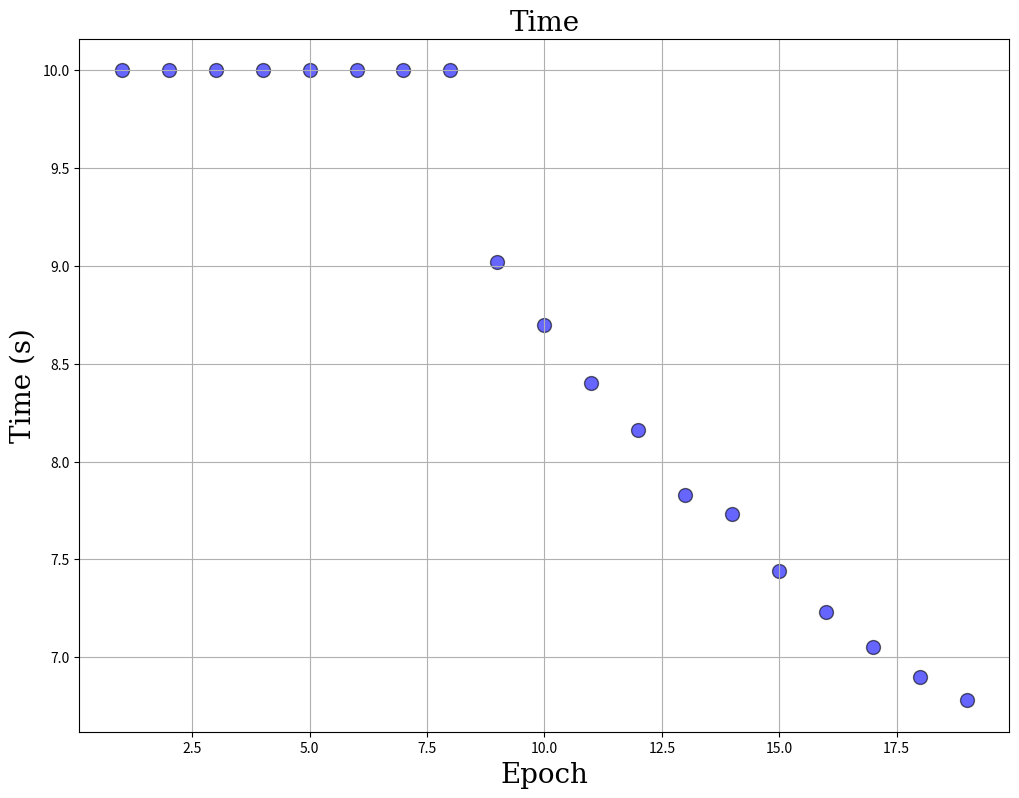
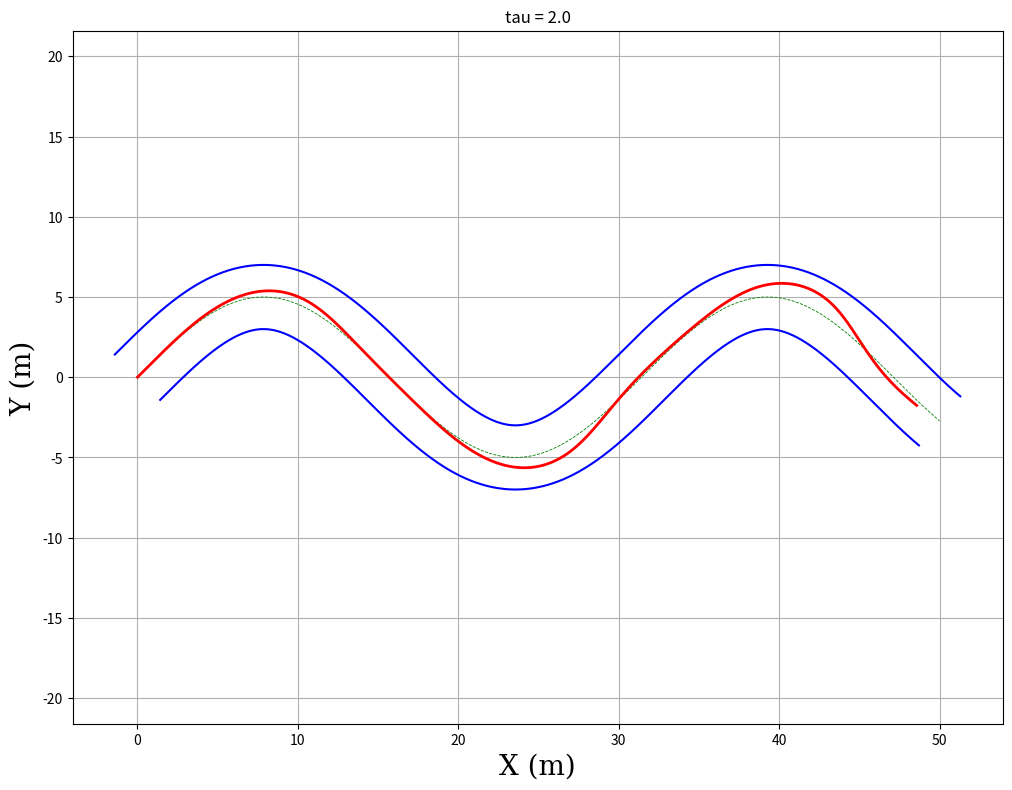
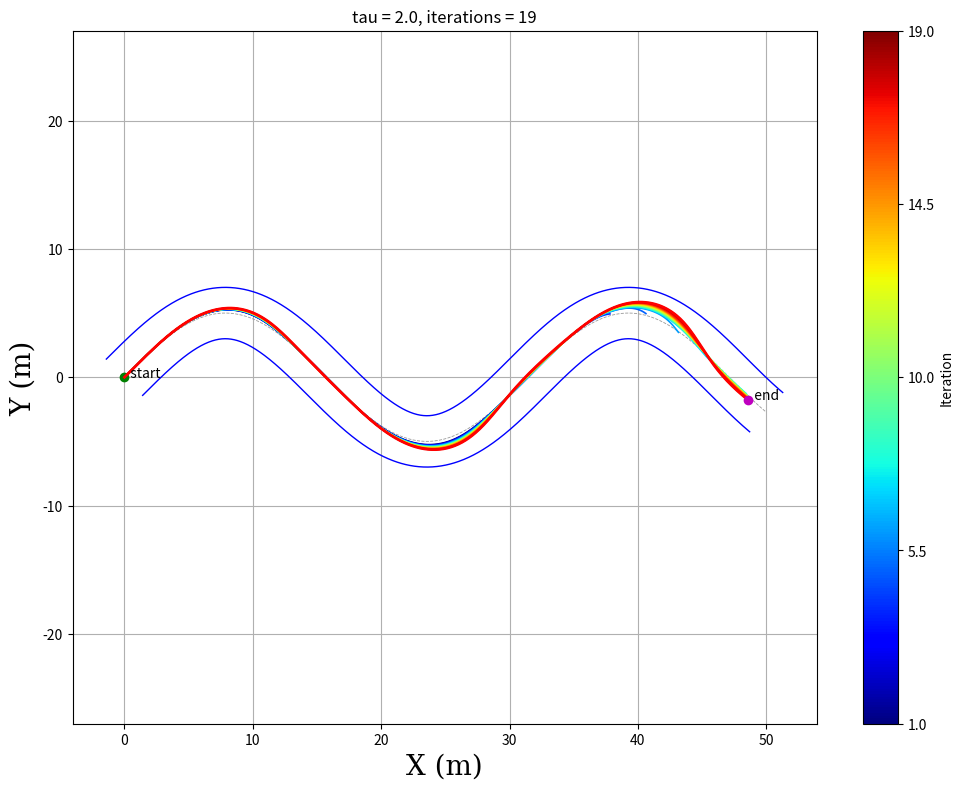

Recreate these plots in Python, in order.
import numpy as np
import matplotlib.pyplot as plt
import math
import time
import os

def road():
    """
    Generate a sample path.
    Returns xd, yd arrays.
    """
    # Generate a sine wave path similar to what might be used in testing
    # 1000 points, length approx 50m
    t = np.linspace(0, 50, 1000)
    xd = t
    yd = 5 * np.sin(t / 5.0)
    return xd, yd

def bound_l(n_points):
    """
    Return tube radius. 创造一个长度为n_points的数组，值全为2.0
    """
    return np.full(n_points, 2.0)

def bound_store(xd, yd, bound):
    """
    Calculate boundary coordinates.
    """
    dx = np.gradient(xd)
    dy = np.gradient(yd)
    norms = np.hypot(dx, dy)
    # Avoid division by zero
    norms[norms == 0] = 1.0
    
    nx = -dy / norms
    ny = dx / norms
    
    xd1 = xd + nx * bound
    yd1 = yd + ny * bound
    xd2 = xd - nx * bound
    yd2 = yd - ny * bound
    
    return xd1, yd1, xd2, yd2

def getpoint(x_curr, y_curr, xd, yd, current_idx):
    """
    Find the closest point on the path starting search from current_idx.
    """
    # Search window to improve performance
    search_len = 100
    start = current_idx
    end = min(len(xd), current_idx + search_len)
    
    # If we are at the end, just check the last few points
    if start >= len(xd) - 1:
        start = len(xd) - 1
        end = len(xd)
        
    dists_sq = (xd[start:end] - x_curr)**2 + (yd[start:end] - y_curr)**2
    min_local = np.argmin(dists_sq)
    point_idx = start + min_local
    
    xp = xd[point_idx]
    yp = yd[point_idx]
    
    # Next point for direction
    next_idx = min(point_idx + 1, len(xd) - 1)
    xp_next = xd[next_idx]
    yp_next = yd[next_idx]
    
    return yp, xp, yp_next, xp_next, point_idx

def saturate(v_p, v_h, v_max):
    """
    Saturate velocity vector.
    """
    v_sum = v_p + v_h
    v_norm = np.linalg.norm(v_sum)
    
    if v_norm > v_max:
        scale = v_max / v_norm
        return v_p * scale, v_h * scale
    return v_p, v_h

def uav_dynamic(pos, vel, acc, dt):
    """
    Simple UAV dynamics update.
    """
    new_vel = vel + acc * dt
    new_pos = pos + vel * dt
    return new_pos, new_vel, acc

def main():
    # %% 初始化
    xd, yd = road() # 获取路径
    l_max = len(xd) # 总点数
    bound = bound_l(l_max) # 获取管道半径 (array)
    xd1, yd1, xd2, yd2 = bound_store(xd, yd, bound) # 获取边界的坐标
    
    i_n = 20 # 迭代次数
    j_n = l_max # Max points
    
    # Storage
    # Python 是0基索引，和c++类似，数组从0开始
    # y, x: (i_n, j_n + 1)
    y = np.zeros((i_n, j_n + 1))
    x = np.zeros((i_n, j_n + 1))
    
    # exc threshold
    # exc(i, 1:j_n) = bound./3
    exc = np.zeros((i_n, j_n))
    for i in range(i_n):
        exc[i, :] = bound / 3.0
        
    uc_px = np.zeros((i_n, j_n + 1))
    uc_py = np.zeros((i_n, j_n + 1))
    uc_hx = np.zeros((i_n, j_n + 1))
    uc_hy = np.zeros((i_n, j_n + 1))
    
    uc_value = np.ones((i_n, j_n + 1))
    
    sum_t = np.zeros(i_n)
    
    v_max = 20.0
    u_max = v_max
    
    dt = 0.01
    kp = 1.5
    kd = 1.0
    kp_vl = 0.05
    tau = 2.0
    kp_law = 1.0
    kd_law = 0.5
    
    print("Starting ILC Iterations...")
    start_time = time.time()
    
    # %% 迭代过程
    # for i = 1:1:i_n-1 (MATLAB) -> range(i_n - 1) (Python 0 to 18)
    # We will iterate i from 0 to i_n - 2, so that i+1 is valid.
    # Actually MATLAB loop is 1 to i_n-1. So it computes up to i_n-1, and fills i_n (via i+1).
    # So Python range should be range(i_n - 1).
    
    for i in range(i_n - 1):

        # 1. INITIALIZE
        l = 0
        j = 0
        last_e = 0.0
        value_e = 0.0
        last_l = 0
        
        # 这几个参数记录的是飞行器的真实状态
        position = np.array([xd[0], yd[0]]) # Start at beginning of path
        velocity = np.array([3.0, 3.0]) # Initial velocity
        accelerate = np.array([0.0, 0.0])
        
        # v_des为控制速度指令，这里给他了一个初始值
        v_des = np.array([0.0, 0.0])
        
        # 单次迭代过程
        while l < l_max and j < j_n:
            x[i, j] = position[0]
            y[i, j] = position[1]
            
            # 2. getpoint 根据当前位置获取最近的l上路径点及索引
            yp, xp, yp_next, xp_next, l = getpoint(x[i, j], y[i, j], xd, yd, l)
            
            # 3. 终止条件
            dist_end_sq = (xp - xd[-1])**2 + (yp - yd[-1])**2
            if dist_end_sq < 3.0 and l > l_max - 100:
                break
                
            # 误差向量
            e_vec = np.array([xp - x[i, j], yp - y[i, j]])
            e_norm = np.linalg.norm(e_vec)

            # 计算切向量
            v_dir = np.array([xp_next - xp, yp_next - yp])  #切向方向
            v_dir = v_dir / (np.linalg.norm(v_dir) + 1e-10) #归一化得到切向单位向量
            
            # 计算沿切方向的速度 也就是v(l)
            value = np.dot(velocity, v_dir)
            if i == 0:
                value = 4.0

            # 4.径向方向控制
            uc_p = kp * e_vec + kd * (e_norm - last_e) * e_vec / (e_norm + 1e-5)
            
            if l >= last_l:
                uc_px[i, last_l : l+1] = uc_p[0]
                uc_py[i, last_l : l+1] = uc_p[1]
                
            uc_p = uc_p * value

            last_e = value_e

            # 5.切向方向控制
            if i == 0:
                if l >= last_l:
                    uc_hx[i, last_l : l+1] = v_dir[0]
                    uc_hy[i, last_l : l+1] = v_dir[1]
            
            uc_h = np.array([uc_hx[i, l], uc_hy[i, l]]) * value
            
            # 6. 切向方向与法向方向速度饱和
            uc_p, uc_h = saturate(uc_p, uc_h, v_max)
            v_des = uc_p + uc_h
            
            # 7. Dynamics 动力学前向模拟
            a = tau * (v_des - velocity)
            position, velocity, accelerate = uav_dynamic(position, velocity, a, dt)
            
            # 8. ILC 迭代切向速度
            value_e = np.linalg.norm(e_vec)
            de = value_e - last_e # Note: last_e here is the OLD value_e from previous step?

            term = -kp_law * value_e - kd_law * de + exc[i, l]
            sigmoid = 1.0 / (1.0 + np.exp(term))
            temp = kp_vl * (sigmoid - 0.5)
            
            if l >= last_l:
                uc_value[i+1, last_l : l+1] = uc_value[i, last_l : l+1] - temp
                # Clip
                uc_value[i+1, last_l : l+1] = np.maximum(uc_value[i+1, last_l : l+1], 0)
                
                # Update next iteration tangential control
                uc_hx[i+1, last_l : l+1] = uc_value[i+1, l] * v_dir[0]
                uc_hy[i+1, last_l : l+1] = uc_value[i+1, l] * v_dir[1]
            
            j += 1
            last_l = l
            
        t_total = j * dt
        sum_t[i] = t_total
        print(f"Iteration {i+1}/{i_n-1}: Time {t_total:.2f}s, Points {j}")
        
    print(f"Total elapsed time: {time.time() - start_time:.2f}s")
    
    # %% 画图
    
    # Figure 1: Time
    plt.figure(1, figsize=(12, 9))
    plt.scatter(range(1, i_n), sum_t[:i_n-1], s=100, alpha=0.6, color='blue', edgecolors='black')
    plt.title('Time', fontname='serif', fontsize=20)
    plt.xlabel("Epoch", fontname='serif', fontsize=20)
    plt.ylabel("Time (s)", fontname='serif', fontsize=20)
    plt.grid(True)
    
    # Figure 2: Original Plot
    plt.figure(2, figsize=(12, 9))
    plt.clf()
    plt.axis('equal')
    plt.grid(True)
    plt.plot(xd1, yd1, 'b', linewidth=1.5)
    plt.plot(xd, yd, '--', color='g', linewidth=0.6)
    plt.plot(xd2, yd2, 'b', linewidth=1.5)
    
    # Last generation trajectory
    # idx_last = find(x(i_n-1,:)~=0,1,'last');
    # In Python, find last non-zero index
    last_iter_idx = i_n - 2 # The loop ran up to i_n - 2
    # Actually loop ran for i in range(i_n - 1), so last i was i_n - 2.
    # The data is stored in x[i, ...].
    # Let's use the last valid iteration.
    
    valid_x = x[last_iter_idx, :]
    non_zeros = np.nonzero(valid_x)[0]
    if len(non_zeros) > 0:
        idx_last = non_zeros[-1]
        plt.plot(x[last_iter_idx, :idx_last+1], y[last_iter_idx, :idx_last+1], 'r', linewidth=2)
        
    plt.title(f"tau = {tau}")
    plt.xlabel("X (m)", fontname='serif', fontsize=20)
    plt.ylabel("Y (m)", fontname='serif', fontsize=20)
    
    # Figure 3: All iterations
    plt.figure(3, figsize=(12, 9))
    plt.clf()
    plt.axis('equal')
    plt.grid(True)
    
    plt.plot(xd, yd, '--', color=[0.6, 0.6, 0.6], linewidth=0.6)
    plt.plot(xd1, yd1, 'b', linewidth=1.0)
    plt.plot(xd2, yd2, 'b', linewidth=1.0)
    
    nIter = max(1, i_n - 1)
    # Colormap
    cmap = plt.get_cmap('jet')
    colors = [cmap(k) for k in np.linspace(0, 1, nIter)]
    
    for ii in range(nIter):
        valid_x = x[ii, :]
        non_zeros = np.nonzero(valid_x)[0]
        if len(non_zeros) < 2:
            continue
        idx = non_zeros[-1]
        plt.plot(x[ii, :idx+1], y[ii, :idx+1], '-', color=colors[ii], linewidth=1.2)
        
    # Start and End
    plt.plot(x[0, 0], y[0, 0], 'go', markerfacecolor='g')
    plt.text(x[0, 0], y[0, 0], '  start', fontsize=10)
    
    if len(non_zeros) > 0:
        plt.plot(x[last_iter_idx, :idx_last+1], y[last_iter_idx, :idx_last+1], 'r', linewidth=2)
        plt.plot(x[last_iter_idx, idx_last], y[last_iter_idx, idx_last], 'mo', markerfacecolor='m')
        plt.text(x[last_iter_idx, idx_last], y[last_iter_idx, idx_last], '  end', fontsize=10)
        
    plt.title(f"tau = {tau}, iterations = {nIter}")
    plt.xlabel("X (m)", fontname='serif', fontsize=20)
    plt.ylabel("Y (m)", fontname='serif', fontsize=20)
    
    # Colorbar
    sm = plt.cm.ScalarMappable(cmap=cmap, norm=plt.Normalize(vmin=1, vmax=nIter))
    sm.set_array([])
    plt.colorbar(sm, ticks=np.linspace(1, nIter, int(min(5, nIter))), label='Iteration', ax=plt.gca())
    
    print("Saving figures...")
    os.makedirs('MINCO/ILC/ref_traj', exist_ok=True)
    plt.figure(1)
    plt.savefig('MINCO/ILC/ref_traj/ILC_Figure_1.png', dpi=300, bbox_inches='tight')
    plt.figure(2)
    plt.savefig('MINCO/ILC/ref_traj/ILC_Figure_2.png', dpi=300, bbox_inches='tight')
    plt.figure(3)
    plt.savefig('MINCO/ILC/ref_traj/ILC_Figure_3.png', dpi=300, bbox_inches='tight')
    print("Figures saved as MINCO/ILC/ref_traj/ILC_Figure_1.png, MINCO/ILC/ref_traj/ILC_Figure_2.png, MINCO/ILC/ref_traj/ILC_Figure_3.png")
    
    # plt.show() # Commented out for headless execution

if __name__ == "__main__":
    main()
